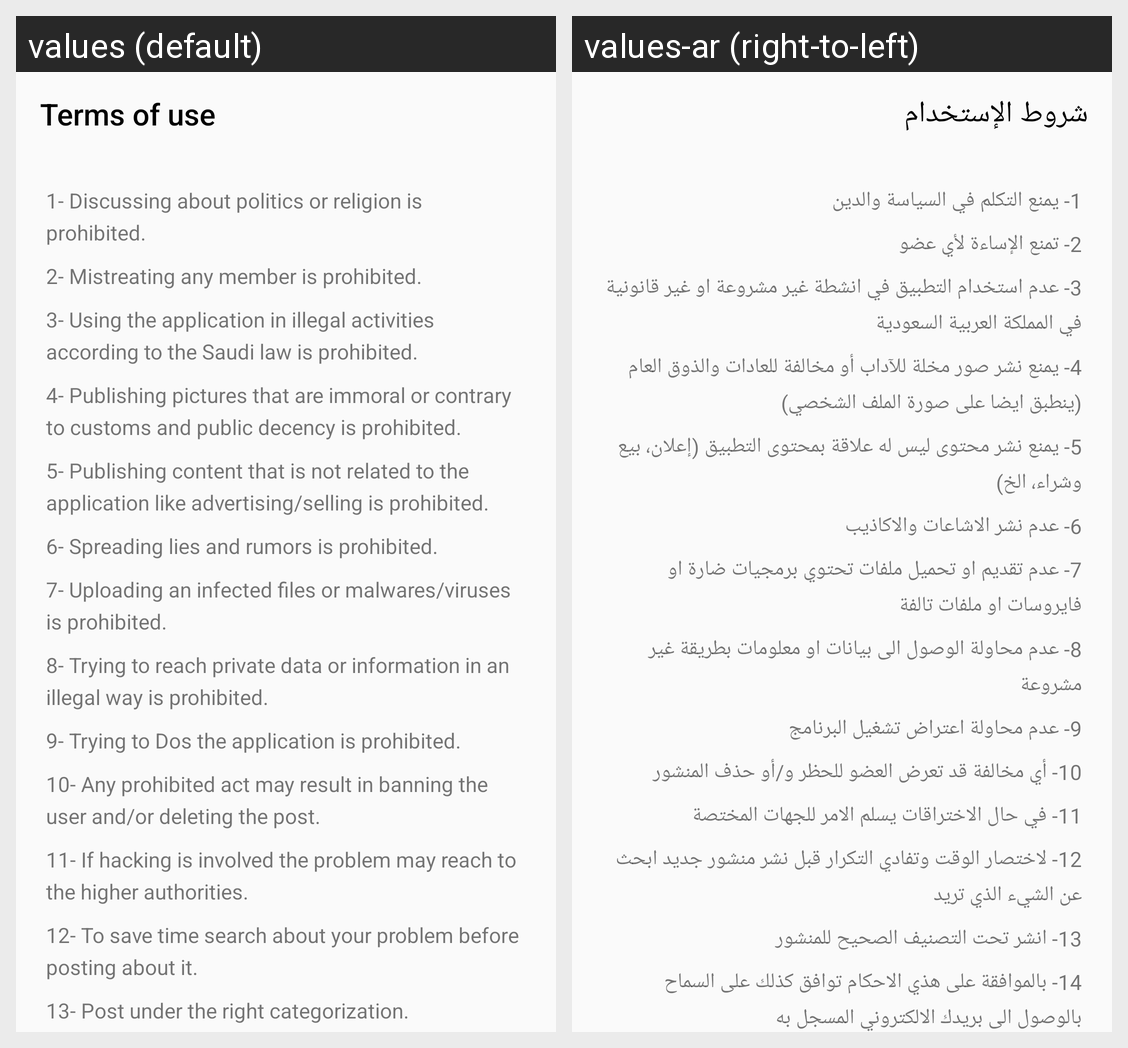

The Android screen above is rendered under two locales of the same app. Produce the string resources it draws, with the default and per-locale values.
Android screen res/layout/activity_rules.xml rendered under 2 locales, left to right: values (default), values-ar (right-to-left). Device: Nexus 5 (rendered at 1080×1920; each locale shown at half size, 540×960, under a caption strip naming it); theme Theme.UHBCommunity.
Strings drawn on this screen, with the default value and each locale's value (text and hints the layout hard-codes, and strings that could not be matched under every locale, appear in the picture but are not listed):

rules_title
  values: Terms of use
  values-ar: شروط الإستخدام

rules_1
  values: 1- Discussing about politics or religion is prohibited.
  values-ar: 1- يمنع التكلم في السياسة والدين

rules_2
  values: 2- Mistreating any member is prohibited.
  values-ar: 2- تمنع الإساءة لأي عضو

rules_3
  values: 3- Using the application in illegal activities according to the Saudi law is prohibited.
  values-ar: 3- عدم استخدام التطبيق في انشطة غير مشروعة او غير قانونية في المملكة العربية السعودية

rules_4
  values: 4- Publishing pictures that are immoral or contrary to customs and public decency is prohibited.
  values-ar: 4- يمنع نشر صور مخلة للآداب أو مخالفة للعادات والذوق العام (ينطبق ايضا على صورة الملف الشخصي)

rules_5
  values: 5- Publishing content that is not related to the application like advertising/selling is prohibited.
  values-ar: 5- يمنع نشر محتوى ليس له علاقة بمحتوى التطبيق (إعلان، بيع وشراء، الخ)

rules_6
  values: 6- Spreading lies and rumors is prohibited.
  values-ar: 6- عدم نشر الاشاعات والاكاذيب

rules_7
  values: 7- Uploading an infected files or malwares/viruses is prohibited.
  values-ar: 7- عدم تقديم او تحميل ملفات تحتوي برمجيات ضارة او فايروسات او ملفات تالفة

rules_8
  values: 8- Trying to reach private data or information in an illegal way is prohibited.
  values-ar: 8- عدم محاولة الوصول الى بيانات او معلومات بطريقة غير مشروعة

rules_9
  values: 9- Trying to Dos the application is prohibited.
  values-ar: 9- عدم محاولة اعتراض تشغيل البرنامج

rules_10
  values: 10- Any prohibited act may result in banning the user and/or deleting the post.
  values-ar: 10- أي مخالفة قد تعرض العضو للحظر و/أو حذف المنشور

rules_11
  values: 11- If hacking is involved the problem may reach to the higher authorities.
  values-ar: 11- في حال الاختراقات يسلم الامر للجهات المختصة

rules_12
  values: 12- To save time search about your problem before posting about it.
  values-ar: 12- لاختصار الوقت وتفادي التكرار قبل نشر منشور جديد ابحث عن الشيء الذي تريد

rules_13
  values: 13- Post under the right categorization.
  values-ar: 13- انشر تحت التصنيف الصحيح للمنشور
